Run: headless pygame with SDL's dummy video driver; simulated clock (each Clock.tick advances the game by its frame time, no real sleeping); random seed 0; keys injected as events and as key.get_pressed() state; mouse plan: one left click at the window centre at the start of phase 2, then a move to the lower-right quarter at the start of phase 3.
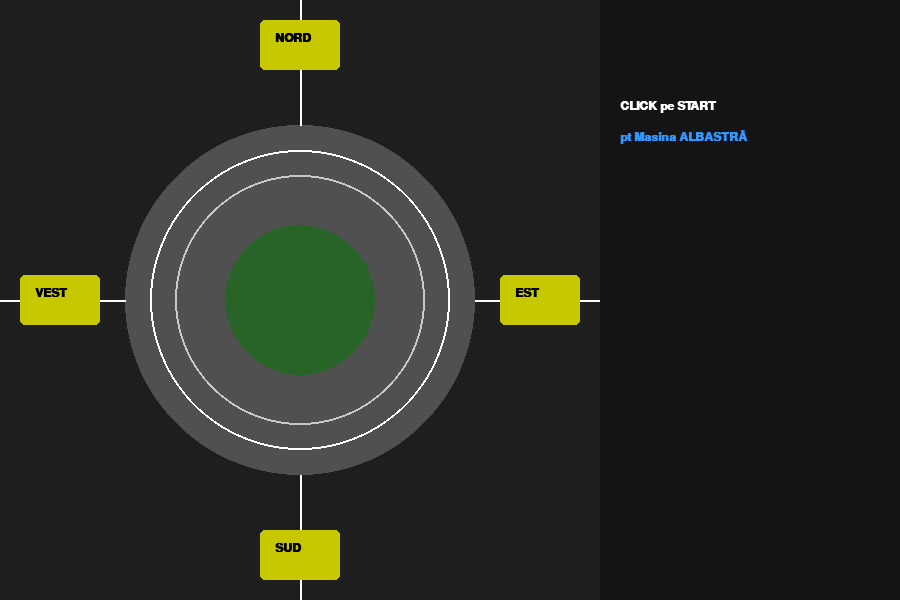
Frame 1 of 4 · flips 1–60 · no input
Frame 2 of 4 · flips 61–180 · clicked the window centre · tapped SPACE, RETURN · held RIGHT (→), D · screen unchanged from frame 1, image omitted
Frame 3 of 4 · flips 181–300 · moved the mouse to the lower-right quarter · held DOWN (↓), S · screen unchanged from frame 2, image omitted
Frame 4 of 4 · flips 301–420 · held LEFT (←), A, UP (↑), W · screen unchanged from frame 3, image omitted

The pygame program that drew these frames:

import pygame
import math
import random
import sys
import time

# ==========================================
# 1. CANALUL V2X
# ==========================================
class CanalV2X:
    def __init__(self):
        self.stari_vehicule = {}

    def actualizeaza_stare(self, id_agent, stare):
        self.stari_vehicule[id_agent] = stare

    def citeste_stari(self):
        return self.stari_vehicule

# ==========================================
# 2. DEFINIREA SENSULUI GIRATORIU
# ==========================================
PUNCTE_ACCES = {
    "EST": 0,
    "SUD": 90,
    "VEST": 180,
    "NORD": 270
}

class AgentGiratoriu:
    def __init__(self, id_agent, intrare, iesire, culoare):
        self.id = id_agent
        self.culoare = culoare
        
        self.unghi = PUNCTE_ACCES[intrare]
        self.unghi_iesire = PUNCTE_ACCES[iesire]
        self.banda = 0 # 0 = Banda Exterioara, 1 = Banda Interioara
        
        self.activa = True
        self.viteza = 0
        self.mesaj = "Analizeaza..."
        
        self.genom = [random.uniform(-10, 10) for _ in range(4)]

    def incarca_creier(self, genom_bun):
        self.genom = genom_bun

    def partajeaza_date(self, canal_v2x):
        if self.activa:
            canal_v2x.actualizeaza_stare(self.id, {
                "unghi": self.unghi,
                "banda": self.banda,
                "viteza": self.viteza
            })

    def ia_decizie(self, date_v2x):
        if not self.activa: return

        dist_pana_la_iesire = (self.unghi_iesire - self.unghi) % 360
        if dist_pana_la_iesire < 15 and self.banda == 0:
            self.activa = False
            self.mesaj = "A iesit din sens!"
            return

        alte_masini = [date for id_v, date in date_v2x.items() if id_v != self.id]
        scoruri = [0, 0, 0, 0]
        
        for actiune in range(4):
            viitor_unghi = self.unghi
            viitoare_banda = self.banda
            
            if actiune == 0: 
                scoruri[actiune] += self.genom[3] 
            elif actiune == 1: 
                viitor_unghi = (self.unghi + 10) % 360
                scoruri[actiune] += self.genom[0] 
            elif actiune == 2 and self.banda == 0: 
                viitoare_banda = 1
                scoruri[actiune] += self.genom[2]
            elif actiune == 3 and self.banda == 1: 
                viitoare_banda = 0
                scoruri[actiune] -= self.genom[2] 
            else:
                scoruri[actiune] = -float('inf') 
                continue

            for alta in alte_masini:
                dist_unghiulara = abs(viitor_unghi - alta["unghi"])
                if dist_unghiulara < 15 and viitoare_banda == alta["banda"]:
                    scoruri[actiune] += self.genom[1] 
                    
            viitoare_dist_iesire = (self.unghi_iesire - viitor_unghi) % 360
            if viitoare_dist_iesire < 45 and viitoare_banda == 1:
                scoruri[actiune] -= 10 

        cea_mai_buna_actiune = scoruri.index(max(scoruri))

        if cea_mai_buna_actiune == 0:
            self.viteza = 0
            self.mesaj = "Franeaza / Cedeaza"
        elif cea_mai_buna_actiune == 1:
            self.viteza = 10 
            self.unghi = (self.unghi + self.viteza) % 360
            self.mesaj = "Avanseaza"
        elif cea_mai_buna_actiune == 2:
            self.banda = 1
            self.mesaj = "Trece pe banda 2"
        elif cea_mai_buna_actiune == 3:
            self.banda = 0
            self.mesaj = "Trece pe banda 1"

# ==========================================
# 3. ANTRENAMENTUL AI (Genetic Algorithm)
# ==========================================
def evalueaza_fitness(genom, date_intrare):
    canal = CanalV2X()
    m1 = AgentGiratoriu("M1", date_intrare['m1_in'], date_intrare['m1_out'], None)
    m2 = AgentGiratoriu("M2", date_intrare['m2_in'], date_intrare['m2_out'], None)
    m1.incarca_creier(genom)
    m2.incarca_creier(genom)
    
    fitness = 0
    pasi = 0
    while (m1.activa or m2.activa) and pasi < 50:
        m1.partajeaza_date(canal)
        m2.partajeaza_date(canal)
        stare = canal.citeste_stari()
        m1.ia_decizie(stare)
        m2.ia_decizie(stare)
        
        if abs(m1.unghi - m2.unghi) < 10 and m1.banda == m2.banda and m1.activa and m2.activa:
            return -2000
            
        fitness -= 1 
        pasi += 1

    if not m1.activa: fitness += 1000
    if not m2.activa: fitness += 1000
    return fitness

def antreneaza_ai(date_intrare, generatii=20, marime_pop=40):
    populatie = [[random.uniform(-10, 10) for _ in range(4)] for _ in range(marime_pop)]
    for gen in range(generatii):
        scoruri = [(genom, evalueaza_fitness(genom, date_intrare)) for genom in populatie]
        scoruri.sort(key=lambda x: x[1], reverse=True)
        elite = [s[0] for s in scoruri[:10]]
        urmatoarea_gen = elite[:]
        while len(urmatoarea_gen) < marime_pop:
            parinte = random.choice(elite)
            copil = [gena + random.uniform(-2, 2) for gena in parinte]
            urmatoarea_gen.append(copil)
        populatie = urmatoarea_gen
    return scoruri[0][0]

# ==========================================
# 4. INTERFATA PRINCIPALA PYGAME
# ==========================================
def ruleaza_aplicatia():
    pygame.init()
    WIDTH, HEIGHT = 900, 600
    ecran = pygame.display.set_mode((WIDTH, HEIGHT))
    pygame.display.set_caption("Simulator V2X - Sens Giratoriu AI")
    
    font = pygame.font.SysFont("Arial", 16)
    font_bold = pygame.font.SysFont("Arial", 18, bold=True)
    font_mare = pygame.font.SysFont("Arial", 26, bold=True)
    
    CENTRUL = (300, 300)
    RAZA_EXT = 150
    RAZA_INT = 100

    # Definim butoanele clickable pe ecran
    butoane = {
        "NORD": pygame.Rect(260, 20, 80, 50),
        "SUD": pygame.Rect(260, 530, 80, 50),
        "VEST": pygame.Rect(20, 275, 80, 50),
        "EST": pygame.Rect(500, 275, 80, 50)
    }

    # Starea aplicatiei: 0=Alege M1 Start, 1=Alege M1 Iesire, 2=Alege M2 Start, 3=Alege M2 Iesire, 4=Antrenament, 5=Simulare
    stare_app = 0 
    date_intrare = {}
    
    m1_culoare = (50, 150, 255)
    m2_culoare = (255, 50, 50)
    
    mesaje_stare = [
        ("CLICK pe START pt Masina ALBASTRĂ", m1_culoare),
        ("CLICK pe IEȘIRE pt Masina ALBASTRĂ", m1_culoare),
        ("CLICK pe START pt Masina ROȘIE", m2_culoare),
        ("CLICK pe IEȘIRE pt Masina ROȘIE", m2_culoare)
    ]

    canal = CanalV2X()
    masini = []

    rulare = True
    while rulare:
        for event in pygame.event.get():
            if event.type == pygame.QUIT:
                pygame.quit()
                sys.exit()
                
            # Logica de CLICK
            if event.type == pygame.MOUSEBUTTONDOWN and stare_app < 4:
                pos = pygame.mouse.get_pos()
                for nume_buton, rect in butoane.items():
                    if rect.collidepoint(pos):
                        if stare_app == 0: date_intrare['m1_in'] = nume_buton
                        elif stare_app == 1: date_intrare['m1_out'] = nume_buton
                        elif stare_app == 2: date_intrare['m2_in'] = nume_buton
                        elif stare_app == 3: date_intrare['m2_out'] = nume_buton
                        stare_app += 1
                        break

        # DESENARE FUNDAL SI SENS GIRATORIU
        ecran.fill((30, 30, 30))
        pygame.draw.circle(ecran, (80, 80, 80), CENTRUL, RAZA_EXT + 25) 
        pygame.draw.circle(ecran, (255, 255, 255), CENTRUL, RAZA_EXT, 2) 
        pygame.draw.circle(ecran, (200, 200, 200), CENTRUL, RAZA_INT + 25, 2) 
        pygame.draw.circle(ecran, (40, 100, 40), CENTRUL, RAZA_INT - 25) 
        
        pygame.draw.line(ecran, (255,255,255), (300, 0), (300, 125), 2) 
        pygame.draw.line(ecran, (255,255,255), (300, 475), (300, 600), 2) 
        pygame.draw.line(ecran, (255,255,255), (0, 300), (125, 300), 2) 
        pygame.draw.line(ecran, (255,255,255), (475, 300), (600, 300), 2) 

        # FAZA DE SELECTIE (CLICK-URI)
        if stare_app < 4:
            # Desenam Butoanele
            for nume_buton, rect in butoane.items():
                pygame.draw.rect(ecran, (200, 200, 0), rect, border_radius=5)
                text_btn = font_bold.render(nume_buton, True, (0,0,0))
                ecran.blit(text_btn, (rect.x + 15, rect.y + 12))

            # Desenam Panoul de Instructiuni
            pygame.draw.rect(ecran, (20, 20, 20), (600, 0, 300, 600))
            text_instructiune = font_mare.render(mesaje_stare[stare_app][0], True, mesaje_stare[stare_app][1])
            
            # Randare text pe mai multe linii pt panou
            cuvinte = mesaje_stare[stare_app][0].split(" pt ")
            ecran.blit(font_bold.render(cuvinte[0], True, (255,255,255)), (620, 100))
            ecran.blit(font_bold.render("pt " + cuvinte[1], True, mesaje_stare[stare_app][1]), (620, 130))

        # FAZA DE ANTRENAMENT AI
        elif stare_app == 4:
            pygame.draw.rect(ecran, (20, 20, 20), (600, 0, 300, 600))
            ecran.blit(font_mare.render("AI ÎNVAȚĂ RUTA...", True, (0, 255, 100)), (620, 100))
            ecran.blit(font.render("Asteapta 2-3 secunde", True, (200, 200, 200)), (620, 140))
            pygame.display.flip() # Fortam afisarea mesajului inainte de a bloca thread-ul cu antrenamentul
            
            # Rulam algoritmul genetic
            creier_antrenat = antreneaza_ai(date_intrare)
            
            # Initializam masinile cu creierul antrenat
            m1 = AgentGiratoriu("M1", date_intrare['m1_in'], date_intrare['m1_out'], m1_culoare)
            m2 = AgentGiratoriu("M2", date_intrare['m2_in'], date_intrare['m2_out'], m2_culoare)
            m1.incarca_creier(creier_antrenat)
            m2.incarca_creier(creier_antrenat)
            masini = [m1, m2]
            
            stare_app = 5 # Trecem la simulare

        # FAZA DE SIMULARE LIVE
        elif stare_app == 5:
            activa = False
            for m in masini:
                m.partajeaza_date(canal)
                if m.activa: activa = True
            
            stare = canal.citeste_stari()
            for m in masini:
                m.ia_decizie(stare)

            for m in masini:
                if m.activa:
                    raza_curenta = RAZA_EXT if m.banda == 0 else RAZA_INT
                    radiani = math.radians(m.unghi)
                    x = CENTRUL[0] + raza_curenta * math.cos(radiani)
                    y = CENTRUL[1] + raza_curenta * math.sin(radiani)
                    
                    pygame.draw.circle(ecran, m.culoare, (int(x), int(y)), 12)
                    ecran.blit(font.render(m.id, True, (255,255,255)), (x - 10, y - 25))

            # Dashboard V2X LIVE
            pygame.draw.rect(ecran, (20, 20, 20), (600, 0, 300, 600))
            ecran.blit(font_bold.render("DASHBOARD V2X (2 BENZI)", True, (0, 255, 100)), (620, 20))
            
            y_pos = 70
            for m in masini:
                randuri = [
                    f"Agent: {m.id}",
                    f"Banda: {'Exterioara' if m.banda == 0 else 'Interioara'}",
                    f"Pozitie (Grade): {int(m.unghi)}",
                    f"Actiune: {m.mesaj}",
                    "-"*30
                ]
                for r in randuri:
                    culoare_txt = m.culoare if "Agent" in r else (220, 220, 220)
                    ecran.blit(font.render(r, True, culoare_txt), (620, y_pos))
                    y_pos += 25

            if not activa:
                ecran.blit(font_bold.render("SIMULARE FINALIZATA!", True, (255, 200, 0)), (620, y_pos + 20))
                pygame.display.flip()
                time.sleep(3)
                # Reseteaza jocul pentru a putea alege alte rute (sau poti pune rulare = False ca sa inchizi)
                stare_app = 0 
                date_intrare = {}
                
            pygame.time.delay(300) # Controlul vitezei (300ms pe frame)

        pygame.display.flip()

if __name__ == "__main__":
    ruleaza_aplicatia()
